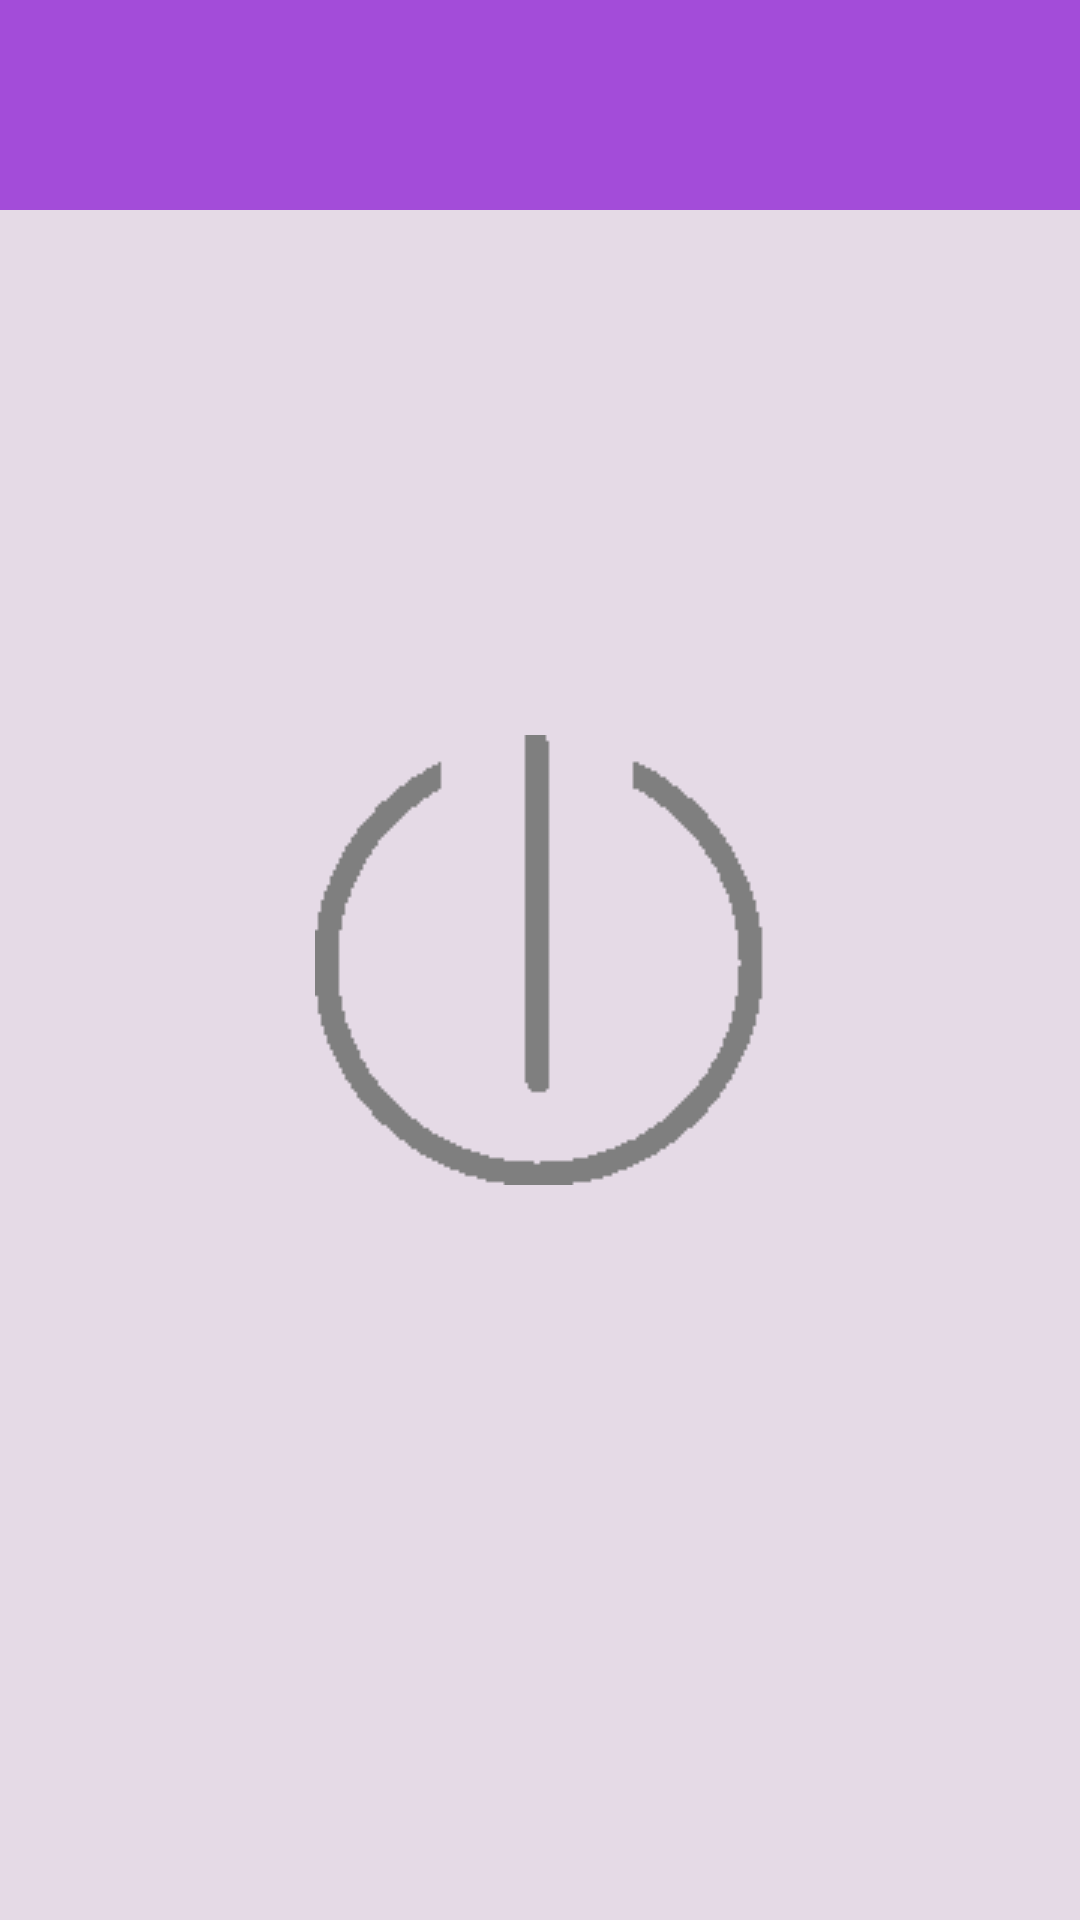

Write the Android layout XML for this screen, with the resource values it uses.
<!-- AndroidManifest.xml: application theme AppTheme -->
<!-- res/layout/activity_light.xml -->
<RelativeLayout xmlns:android="http://schemas.android.com/apk/res/android"
    xmlns:tools="http://schemas.android.com/tools" android:layout_width="match_parent"
    android:layout_height="match_parent"
    android:background="@color/back"
 tools:context=".LightActivity">
    <android.support.v7.widget.Toolbar
        android:id="@+id/tool_bar"
        layout="@layout/tool_bar"
        android:layout_height="70dp"
        android:layout_width="fill_parent"
        android:minHeight="70dp"
        android:background="@color/ColorPrimary"
        />

    <ImageButton
        android:layout_width="150dp"
        android:layout_height="150dp"
        android:layout_centerHorizontal="true"
        android:layout_centerVertical="true"
        android:layout_marginRight="0dp"
        android:layout_marginBottom="0dp"
        android:tint="@android:color/white"
        android:background="@drawable/off"
        android:id="@+id/fab"
        android:elevation="10dp"
        android:onClick="onClickFAB"
        />

</RelativeLayout>
<!-- res/layout/tool_bar.xml (included above) -->
<?xml version="1.0" encoding="utf-8"?>
<android.support.v7.widget.Toolbar
    android:layout_height="wrap_content"
    android:layout_width="match_parent"
    android:background="@color/ColorPrimary"
    android:elevation="8dp"
    android:theme="@style/Base.ThemeOverlay.AppCompat.Dark"
    xmlns:android="http://schemas.android.com/apk/res/android" />
<!-- resources referenced by this layout -->
<resources>
  <color name="ColorPrimary">#A34CD9</color>
  <color name="back">#E5DAE6</color>
  <!-- drawable off: png bitmap (drawable, 2198 bytes) -->
  <style name="AppTheme" parent="Theme.AppCompat.Light.NoActionBar">
          
          <item name="android:fitsSystemWindows">true</item>
          <item name="android:statusBarColor">@color/ColorPrimaryDark</item>
      </style>
  <color name="ColorPrimaryDark">#803EA8</color>
</resources>
